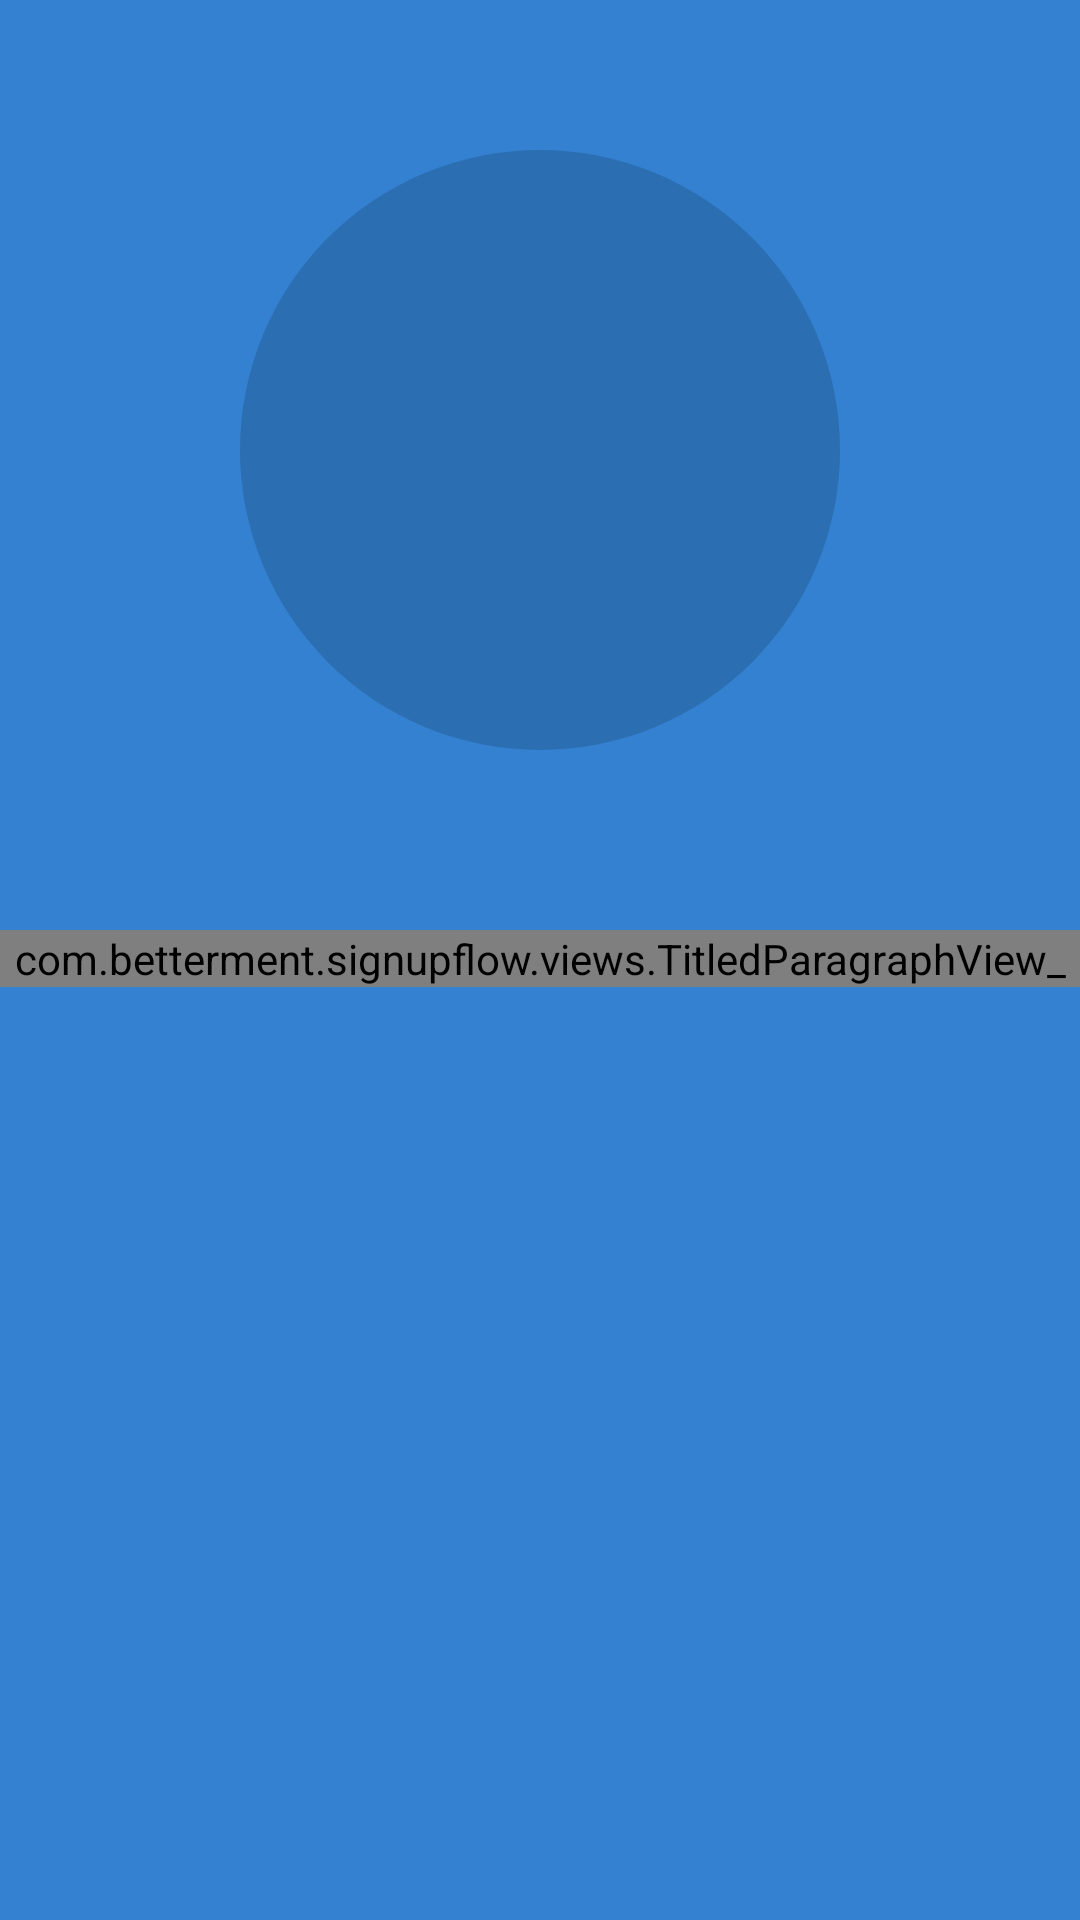

This screen was rendered from an Android layout file. Write that file and the resources it references.
<!-- AndroidManifest.xml: application theme AppTheme -->
<!-- res/layout/landing_activity_page.xml -->
<?xml version="1.0" encoding="utf-8"?>
<LinearLayout xmlns:android="http://schemas.android.com/apk/res/android"
              android:orientation="vertical"
              android:layout_width="match_parent"
              android:layout_height="match_parent"
              android:layout_centerHorizontal="true"
              android:background="@color/colorPrimary">

    <LinearLayout
        android:id="@+id/icon_container"
        android:layout_width="wrap_content"
        android:layout_height="wrap_content"
        android:animateLayoutChanges="true"
        android:orientation="vertical"
        android:layout_marginTop="50dp"
        android:layout_gravity="center_horizontal">

        <RelativeLayout
            android:layout_width="200dp"
            android:layout_height="200dp">

            <ImageView
                android:background="@drawable/translucent_circle"
                android:layout_width="200dp"
                android:layout_height="200dp"
                android:layout_alignParentTop="true"
                android:layout_alignParentLeft="true"
                android:layout_alignParentStart="true"/>

            <ImageView
                android:id="@+id/icon"
                android:layout_width="200dp"
                android:layout_height="200dp"
                android:padding="60dp"/>
        </RelativeLayout>
    </LinearLayout>

    <com.betterment.signupflow.views.TitledParagraphView_
        android:layout_marginTop="60dp"
        android:id="@+id/titled_paragraph_view"
        android:layout_width="match_parent"
        android:layout_height="wrap_content"/>
</LinearLayout>
<!-- resources referenced by this layout -->
<resources>
  <color name="colorPrimary">#3381D0</color>
  <!-- drawable translucent_circle (drawable) -->
  <?xml version="1.0" encoding="utf-8"?>
  <shape
      xmlns:android="http://schemas.android.com/apk/res/android"
      android:shape="oval">
  
      <solid
          android:color="@color/dark_tint"/>
      <size
          android:width="120dp"
          android:height="120dp"/>
  </shape>
  <style name="AppTheme" parent="AppTheme.Base" />
  <color name="dark_tint">#26000000</color>
  <style name="AppTheme.Base" parent="Theme.AppCompat.Light.DarkActionBar">
          <item name="colorPrimary">@color/colorPrimary</item>
          <item name="colorPrimaryDark">@color/colorPrimaryDark</item>
          <item name="colorAccent">@color/colorAccent</item>
      </style>
  <color name="colorPrimaryDark">#17406B</color>
  <color name="colorAccent">#FF4081</color>
</resources>
